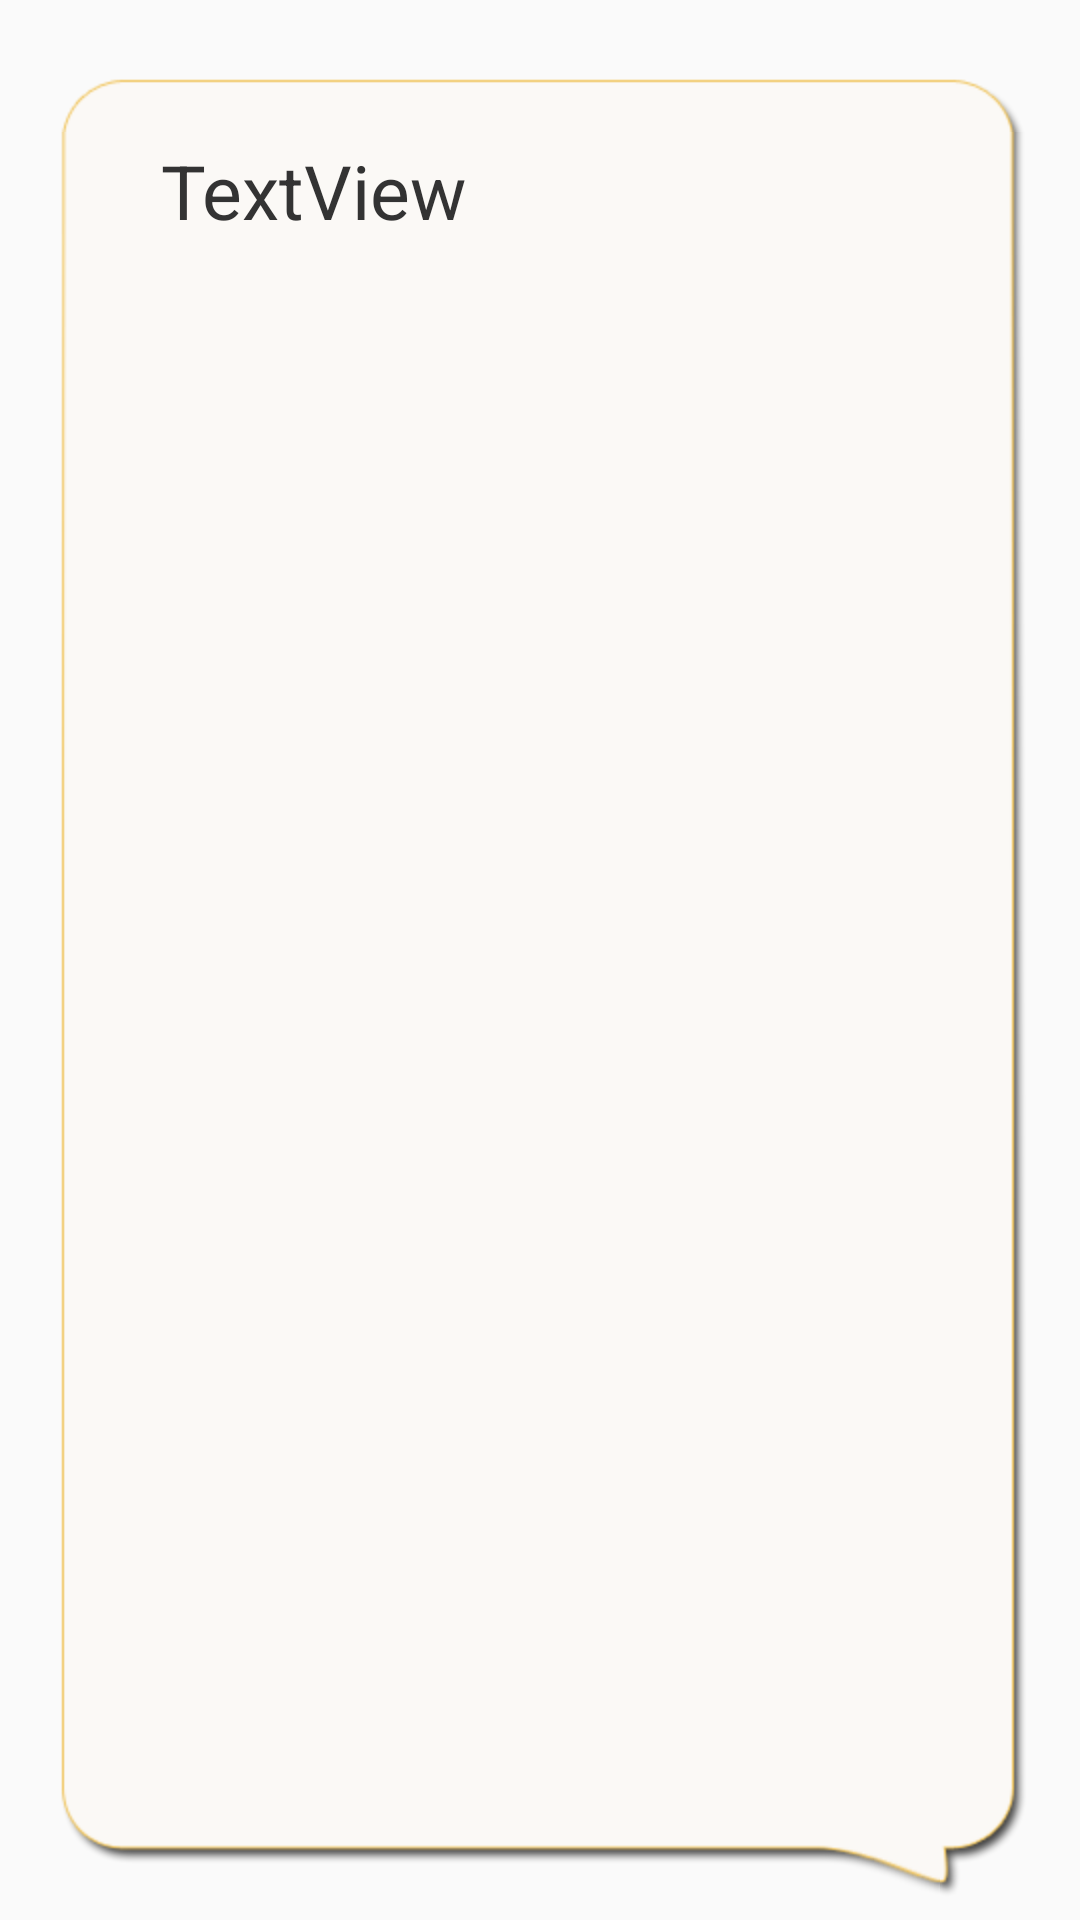

Write the Android layout XML for this screen, with the resource values it uses.
<!-- AndroidManifest.xml: application theme AppTheme -->
<!-- res/layout/bubble_answer.xml -->
<?xml version="1.0" encoding="utf-8"?>
<LinearLayout xmlns:android="http://schemas.android.com/apk/res/android"
    android:layout_width="wrap_content"
    android:layout_height="wrap_content"
    android:background="@drawable/hkright"
   	android:layout_gravity="bottom|right"
   	android:layout_marginBottom="80dp"
    android:orientation="vertical" >
    
    <TextView
        android:id="@+id/cprompt"
        android:layout_width="wrap_content"
        android:layout_height="wrap_content"
        android:layout_marginLeft="9dp"
        android:singleLine="false"   
		android:maxLines="5"   
		android:scrollbars="vertical"
        android:textColor="#333333"
        android:textSize="25dip"
        android:text="TextView" />

</LinearLayout>
<!-- resources referenced by this layout -->
<resources>
  <style name="AppTheme" parent="Theme.AppCompat.Light.DarkActionBar">
          
          <item name="colorPrimary">@color/colorPrimary</item>
          <item name="colorPrimaryDark">@color/colorPrimaryDark</item>
          <item name="colorAccent">@color/colorAccent</item>
      </style>
  <color name="colorPrimary">#FF69B4</color>
  <color name="colorPrimaryDark">#303F9F</color>
  <color name="colorAccent">#FF4081</color>
</resources>
